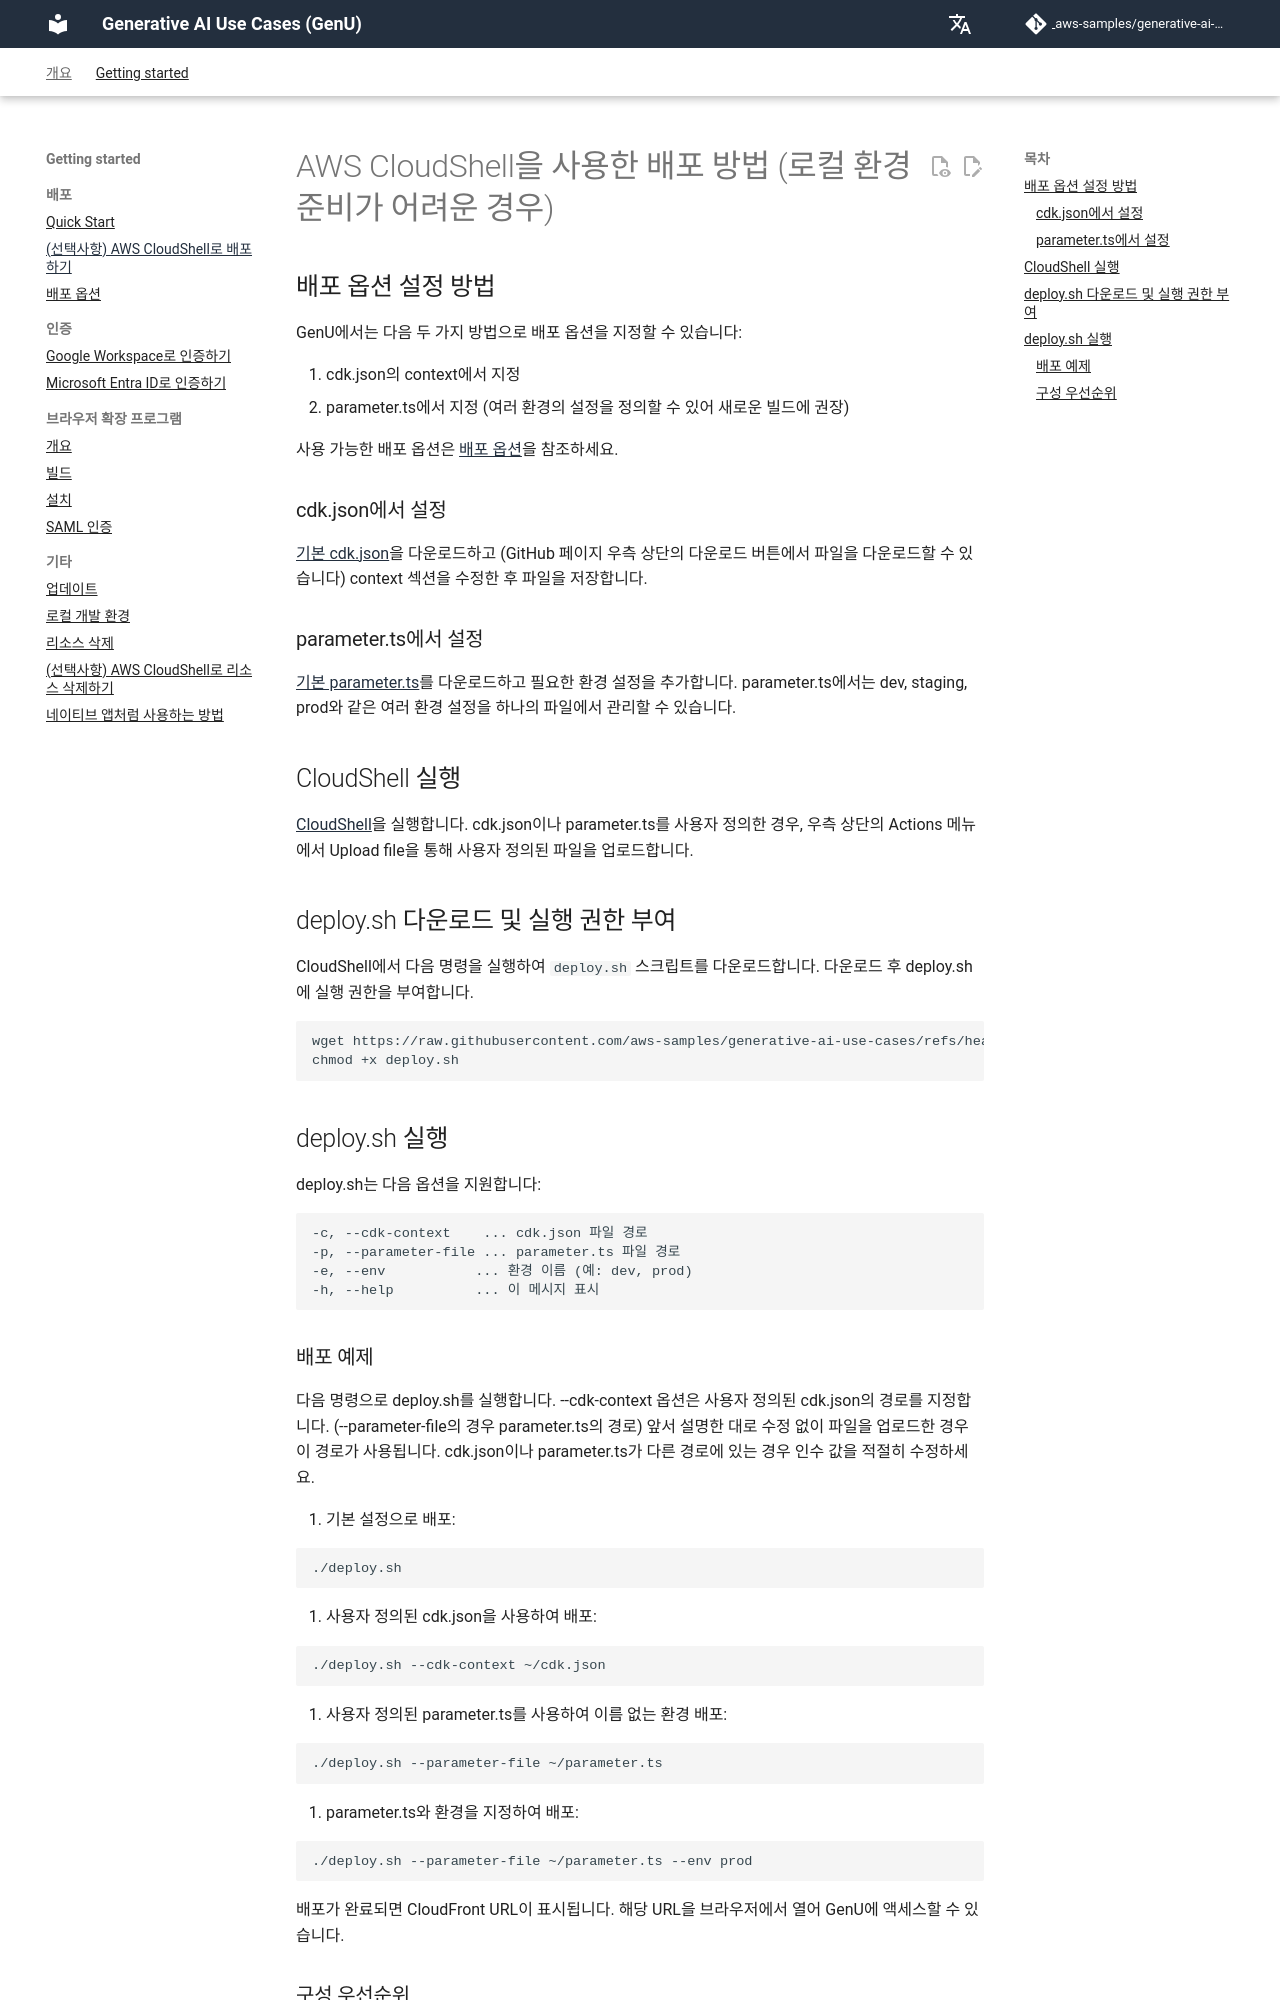

repository: icoxfog417/generative-ai-use-cases-jp · page: ko/DEPLOY_ON_CLOUDSHELL.html · generator: mkdocs

# AWS CloudShell을 사용한 배포 방법 (로컬 환경 준비가 어려운 경우)

## 배포 옵션 설정 방법

GenU에서는 다음 두 가지 방법으로 배포 옵션을 지정할 수 있습니다:

1. cdk.json의 context에서 지정
2. parameter.ts에서 지정 (여러 환경의 설정을 정의할 수 있어 새로운 빌드에 권장)

사용 가능한 배포 옵션은 [배포 옵션](./DEPLOY_OPTION.md)을 참조하세요.

### cdk.json에서 설정

[기본 cdk.json](/packages/cdk/cdk.json)을 다운로드하고 (GitHub 페이지 우측 상단의 다운로드 버튼에서 파일을 다운로드할 수 있습니다) context 섹션을 수정한 후 파일을 저장합니다.

### parameter.ts에서 설정

[기본 parameter.ts](/packages/cdk/parameter.ts)를 다운로드하고 필요한 환경 설정을 추가합니다. parameter.ts에서는 dev, staging, prod와 같은 여러 환경 설정을 하나의 파일에서 관리할 수 있습니다.

## CloudShell 실행

[CloudShell](https://console.aws.amazon.com/cloudshell/home)을 실행합니다.
cdk.json이나 parameter.ts를 사용자 정의한 경우, 우측 상단의 Actions 메뉴에서 Upload file을 통해 사용자 정의된 파일을 업로드합니다.

## deploy.sh 다운로드 및 실행 권한 부여

CloudShell에서 다음 명령을 실행하여 `deploy.sh` 스크립트를 다운로드합니다.
다운로드 후 deploy.sh에 실행 권한을 부여합니다.

```bash
wget https://raw.githubusercontent.com/aws-samples/generative-ai-use-cases/refs/heads/main/deploy.sh -O deploy.sh
chmod +x deploy.sh
```

## deploy.sh 실행

deploy.sh는 다음 옵션을 지원합니다:

```bash
-c, --cdk-context    ... cdk.json 파일 경로
-p, --parameter-file ... parameter.ts 파일 경로
-e, --env           ... 환경 이름 (예: dev, prod)
-h, --help          ... 이 메시지 표시
```

### 배포 예제

다음 명령으로 deploy.sh를 실행합니다. --cdk-context 옵션은 사용자 정의된 cdk.json의 경로를 지정합니다. (--parameter-file의 경우 parameter.ts의 경로) 앞서 설명한 대로 수정 없이 파일을 업로드한 경우 이 경로가 사용됩니다. cdk.json이나 parameter.ts가 다른 경로에 있는 경우 인수 값을 적절히 수정하세요.

1. 기본 설정으로 배포:

```bash
./deploy.sh
```

2. 사용자 정의된 cdk.json을 사용하여 배포:

```bash
./deploy.sh --cdk-context ~/cdk.json
```

3. 사용자 정의된 parameter.ts를 사용하여 이름 없는 환경 배포:

```bash
./deploy.sh --parameter-file ~/parameter.ts
```

4. parameter.ts와 환경을 지정하여 배포:

```bash
./deploy.sh --parameter-file ~/parameter.ts --env prod
```

배포가 완료되면 CloudFront URL이 표시됩니다. 해당 URL을 브라우저에서 열어 GenU에 액세스할 수 있습니다.
